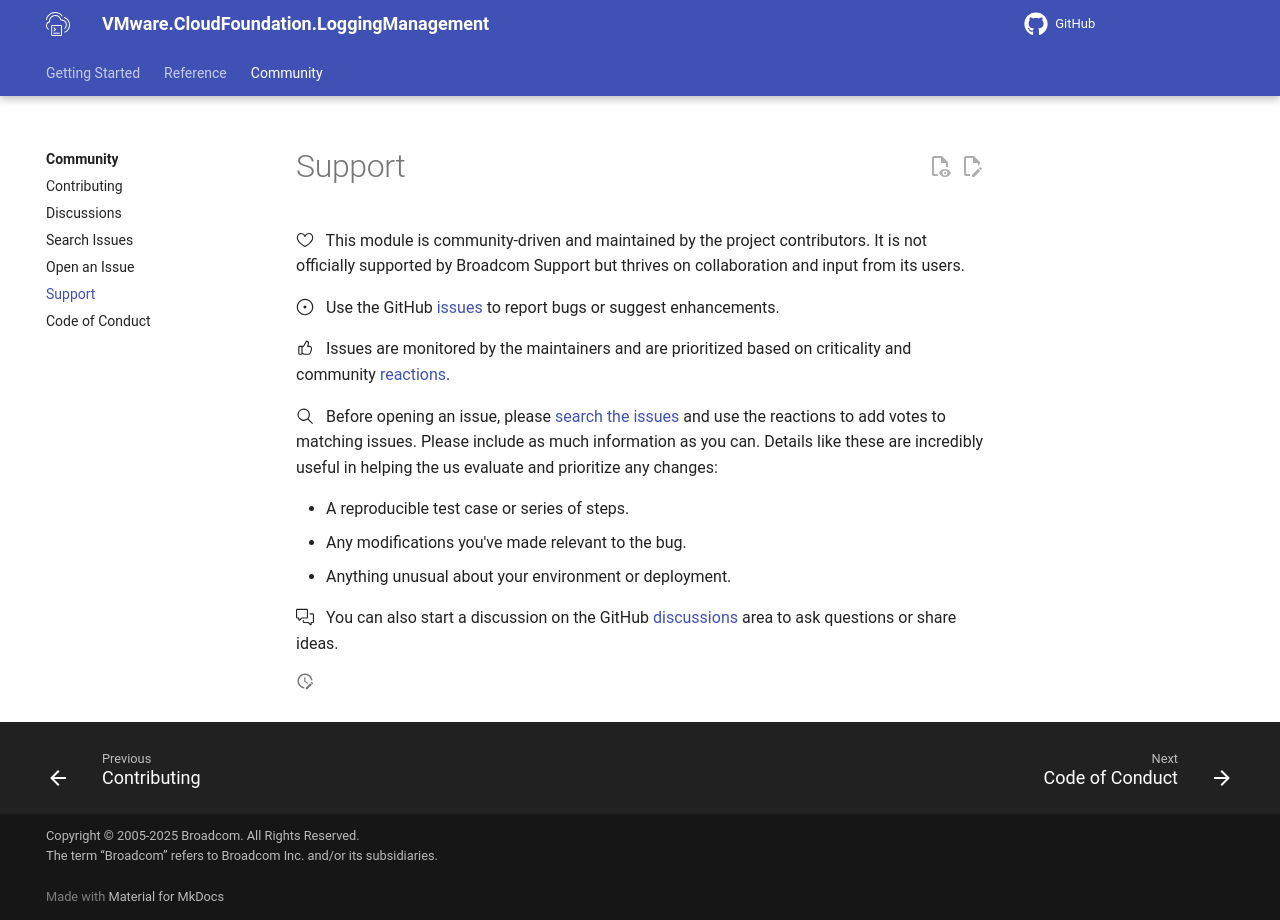

repository: vmware/powershell-module-for-vmware-cloud-foundation-logging-management · page: community/support/index.html · generator: mkdocs

# Support

:octicons-heart-24: &nbsp; While this module is not supported by VMware Support Services, it is supported by the project maintainers and its community of users.

:octicons-issue-opened-24: &nbsp; Use the GitHub [issues][issues] to report bugs or suggest enhancements.

:octicons-thumbsup-24: &nbsp; Issues are monitored by the maintainers and are prioritized based on criticality and community [reactions][reactions].

:octicons-search-24: &nbsp; Before opening an issue, please [search the issues][issues-search] and use the reactions to add votes to matching issues. Please include as much information as you can. Details like these are incredibly useful in helping the us evaluate and prioritize any changes:

- A reproducible test case or series of steps.
- Any modifications you've made relevant to the bug.
- Anything unusual about your environment or deployment.

:octicons-comment-discussion-24: &nbsp; You can also start a discussion on the GitHub [discussions][discussions] area to ask questions or share ideas.

[issues]: https://github.com/vmware/powershell-module-for-vmware-cloud-foundation-logging-management/issues
[issues-search]: https://github.com/vmware/powershell-module-for-vmware-cloud-foundation-logging-management/issues?q=is%3Aissue+is%3Aopen+label%3Abug
[discussions]: https://github.com/vmware/powershell-module-for-vmware-cloud-foundation-logging-management/discussions
[reactions]: https://github.blog/2016-03-10-add-reactions-to-pull-requests-issues-and-comments/
